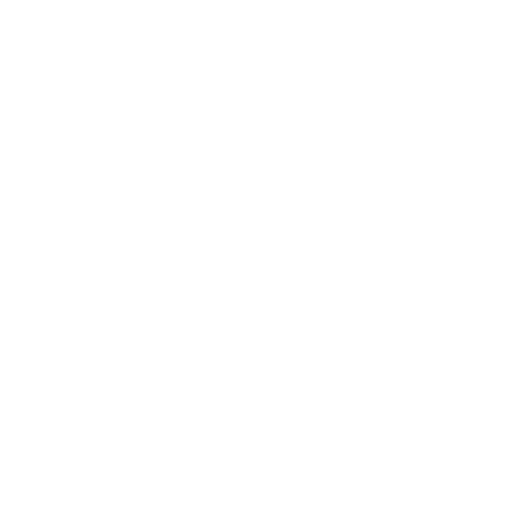
t = 0.00 s
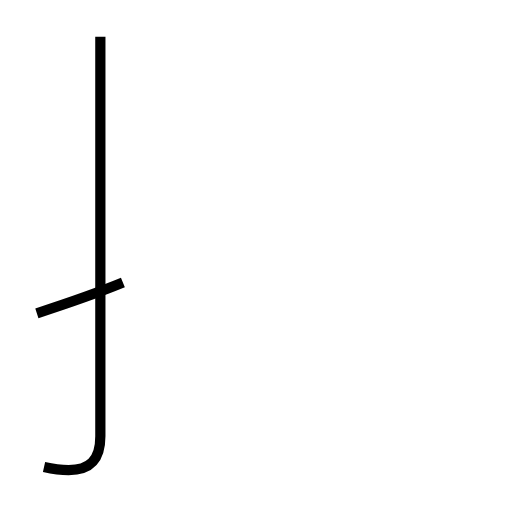
t = 1.67 s
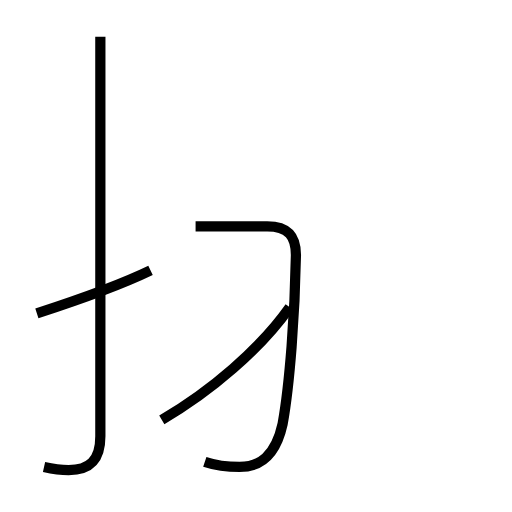
t = 3.40 s
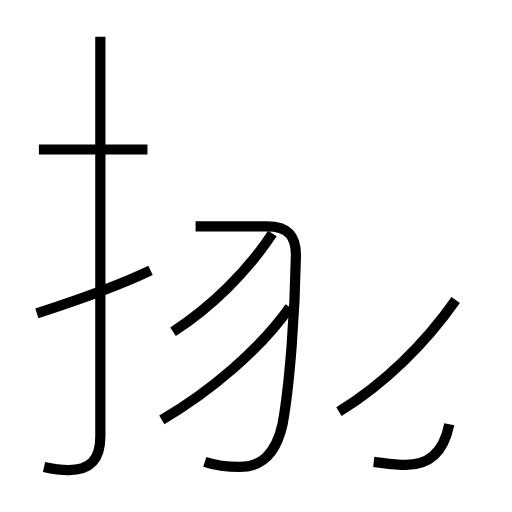
t = 4.90 s
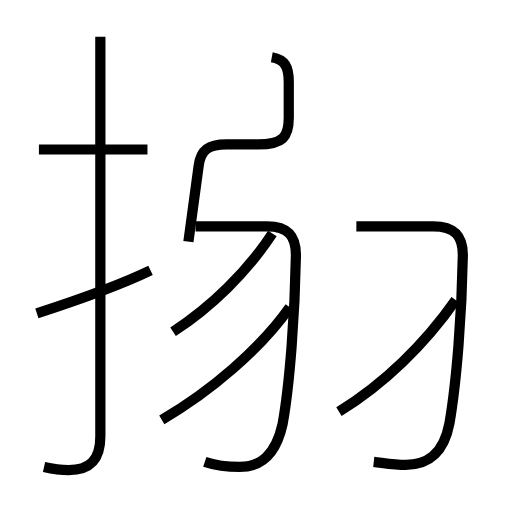
t = 6.54 s
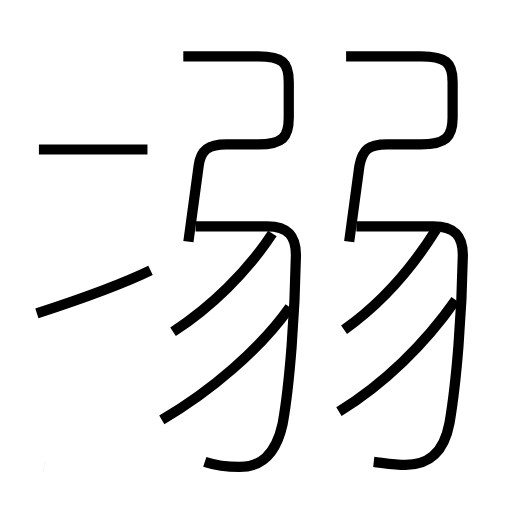
t = 8.24 s

The animated SVG that drew these frames (rendered in a browser with its animation timeline set to each time). Animation: 11 SMIL elements (animate=11); one cycle of 8.24 s.

<?xml version='1.0' encoding='utf-8'?>
<svg viewBox="0.0 -6.0 50.0 50.0" version="1.1" xmlns="http://www.w3.org/2000/svg"><rect x="-1000" y="-1000" width="2000" height="2000" stroke="white" fill="white" /><g style="fill:none;stroke:#000000;stroke-width:1"><path d="M 4.3 1.6 C 5.2 1.8 6.0 1.9 6.7 1.9 C 8.7 1.9 9.8 1.0 9.8 -1.4 L 9.8 -40.4 " transform="translate(0.0 38.0)" stroke-dasharray="46.64984606534747" stroke-dashoffset="46.64984606534747"><animate attributeName="stroke-dashoffset" from="46.64984606534747" to="0" dur="1.399495381960424s" begin="0s; anim_end.end" fill="freeze" id="anim0" /></path><path d="M 3.6 -13.4 C 7.6 -14.7 11.6 -16.1 14.7 -17.6 " transform="translate(0.0 38.0)" stroke-dasharray="11.876618601292646" stroke-dashoffset="11.876618601292646"><animate attributeName="stroke-dashoffset" from="11.876618601292646" to="0" dur="0.35629855803877936s" begin="anim0.end" fill="freeze" id="anim1" /></path><path d="M 15.8 -3.0 C 20.6 -5.8 25.4 -9.9 28.3 -14.0 " transform="translate(0.0 38.0)" stroke-dasharray="16.765938749831278" stroke-dashoffset="16.765938749831278"><animate attributeName="stroke-dashoffset" from="16.765938749831278" to="0" dur="0.5029781624949383s" begin="anim1.end" fill="freeze" id="anim2" /></path><path d="M 20.0 1.1 C 20.9 1.4 22.1 1.6 23.4 1.6 C 25.3 1.6 26.9 0.6 27.6 -2.6 C 28.3 -6.5 28.8 -13.3 28.9 -19.1 C 28.9 -20.9 28.2 -21.9 26.1 -21.9 L 19.1 -21.9 " transform="translate(0.0 38.0)" stroke-dasharray="38.12000512899979" stroke-dashoffset="38.12000512899979"><animate attributeName="stroke-dashoffset" from="38.12000512899979" to="0" dur="1.1436001538699938s" begin="anim2.end" fill="freeze" id="anim3" /></path><path d="M 16.9 -11.6 C 20.6 -14.0 24.1 -17.4 26.6 -21.2 " transform="translate(0.0 38.0)" stroke-dasharray="13.741100280266336" stroke-dashoffset="13.741100280266336"><animate attributeName="stroke-dashoffset" from="13.741100280266336" to="0" dur="0.41223300840799004s" begin="anim3.end" fill="freeze" id="anim4" /></path><path d="M 14.4 -29.4 L 3.8 -29.4 " transform="translate(0.0 38.0)" stroke-dasharray="10.600000000000001" stroke-dashoffset="10.600000000000001"><animate attributeName="stroke-dashoffset" from="10.600000000000001" to="0" dur="0.318s" begin="anim4.end" fill="freeze" id="anim5" /></path><path d="M 33.1 -3.8 C 37.5 -6.5 41.5 -10.4 44.5 -14.7 " transform="translate(0.0 38.0)" stroke-dasharray="15.880459591753386" stroke-dashoffset="15.880459591753386"><animate attributeName="stroke-dashoffset" from="15.880459591753386" to="0" dur="0.47641378775260157s" begin="anim5.end" fill="freeze" id="anim6" /></path><path d="M 36.5 1.1 C 37.4 1.2 38.5 1.4 39.6 1.4 C 41.6 1.4 43.3 0.5 43.9 -2.7 C 44.6 -6.8 45.1 -13.3 45.2 -19.1 C 45.2 -20.9 44.5 -21.9 42.3 -21.9 L 34.8 -21.9 " transform="translate(0.0 38.0)" stroke-dasharray="38.32974718432255" stroke-dashoffset="38.32974718432255"><animate attributeName="stroke-dashoffset" from="38.32974718432255" to="0" dur="1.1498924155296764s" begin="anim6.end" fill="freeze" id="anim7" /></path><path d="M 18.4 -20.4 L 19.4 -27.8 C 19.6 -29.4 20.4 -29.9 22.1 -29.9 L 25.2 -29.9 C 27.6 -29.9 28.2 -30.6 28.2 -32.5 L 28.2 -36.0 C 28.2 -37.9 27.6 -38.5 25.2 -38.5 L 17.9 -38.5 " transform="translate(0.0 38.0)" stroke-dasharray="34.55867976509098" stroke-dashoffset="34.55867976509098"><animate attributeName="stroke-dashoffset" from="34.55867976509098" to="0" dur="1.0367603929527294s" begin="anim7.end" fill="freeze" id="anim8" /></path><path d="M 33.6 -11.8 C 37.0 -14.2 40.1 -17.6 42.6 -21.6 " transform="translate(0.0 38.0)" stroke-dasharray="13.39187023680364" stroke-dashoffset="13.39187023680364"><animate attributeName="stroke-dashoffset" from="13.39187023680364" to="0" dur="0.4017561071041092s" begin="anim8.end" fill="freeze" id="anim9" /></path><path d="M 34.1 -20.4 L 35.1 -27.8 C 35.4 -29.4 36.0 -29.9 37.8 -29.9 L 41.1 -29.9 C 43.5 -29.9 44.2 -30.6 44.2 -32.5 L 44.2 -36.0 C 44.2 -37.9 43.5 -38.5 41.1 -38.5 L 33.8 -38.5" transform="translate(0.0 38.0)" stroke-dasharray="34.88334100839939" stroke-dashoffset="34.88334100839939"><animate attributeName="stroke-dashoffset" from="34.88334100839939" to="0" dur="1.0465002302519817s" begin="anim9.end" fill="freeze" id="anim_end" /></path></g></svg>
